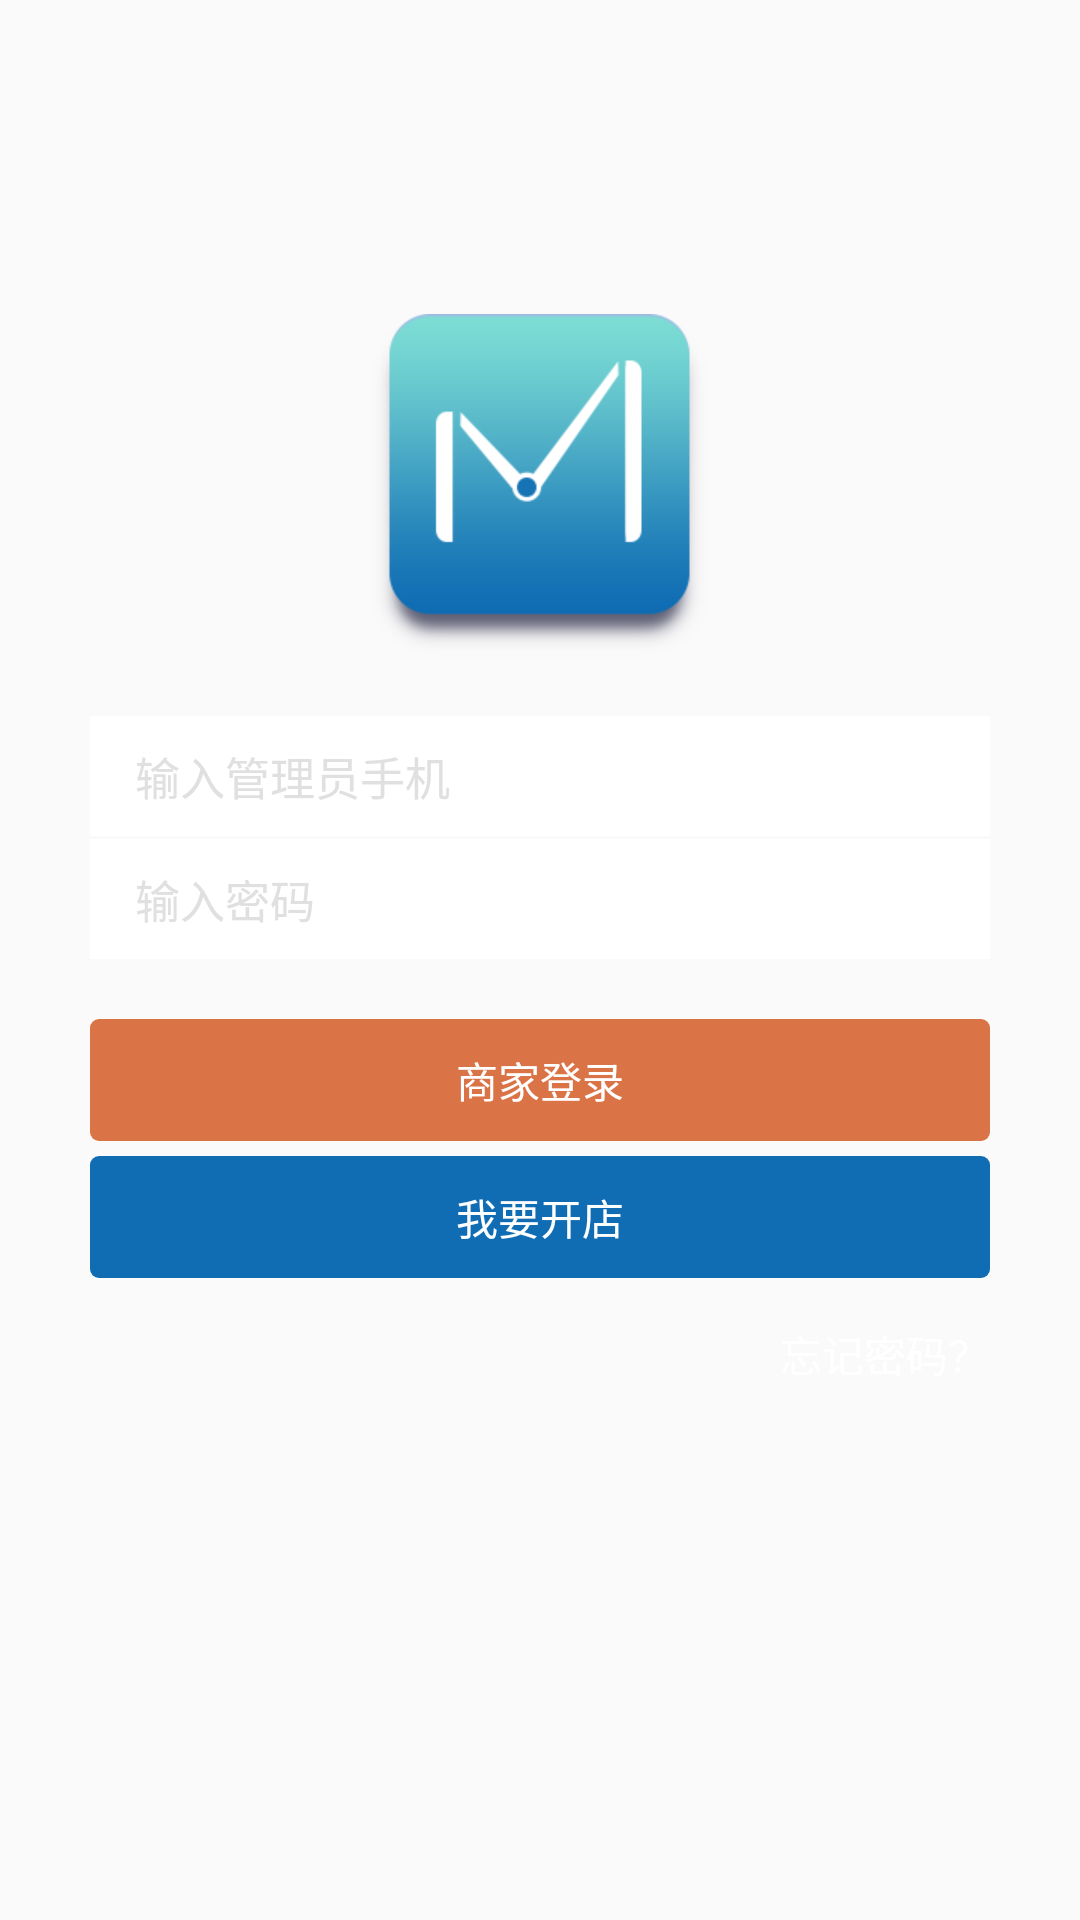

Produce the Android XML layout that renders to this screen, including the resource entries it uses.
<!-- AndroidManifest.xml: application theme AppTheme -->
<!-- res/layout/activity_login.xml -->
<?xml version="1.0" encoding="utf-8"?>
<LinearLayout xmlns:android="http://schemas.android.com/apk/res/android"
    android:layout_width="match_parent"
    android:layout_height="match_parent"
    android:background="@mipmap/main_bg"
    android:orientation="vertical">

    <FrameLayout
        android:layout_width="match_parent"
        android:layout_height="0dp"
        android:layout_weight="0.8" />

    <ImageView
        android:layout_width="wrap_content"
        android:layout_height="wrap_content"
        android:layout_gravity="center"
        android:layout_marginBottom="20dp"
        android:layout_marginTop="10dp"
        android:background="@mipmap/logo" />

    <LinearLayout
        android:layout_width="match_parent"
        android:layout_height="wrap_content"
        android:layout_marginLeft="30dp"
        android:layout_marginRight="30dp"
        android:orientation="vertical">

        <EditText
            android:id="@+id/phone"
            android:layout_width="match_parent"
            android:layout_height="40dp"
            android:background="@android:color/white"
            android:gravity="center_vertical"
            android:hint="@string/edit_text_hint_mobile"
            android:inputType="phone"
            android:paddingLeft="15dp"
            android:paddingRight="15dp"
            android:singleLine="true"
            android:textColor="@color/text_normal"
            android:textColorHint="@color/text_hint"
            android:textSize="15dp" />

        <EditText
            android:id="@+id/password"
            android:layout_width="match_parent"
            android:layout_height="40dp"
            android:layout_marginTop="1dp"
            android:background="@android:color/white"
            android:gravity="center_vertical"
            android:hint="@string/edit_text_hint_password"
            android:inputType="textPassword"
            android:paddingLeft="15dp"
            android:paddingRight="15dp"
            android:singleLine="true"
            android:textColor="@color/text_normal"
            android:textColorHint="@color/text_hint"
            android:textSize="15dp" />
    </LinearLayout>

    <RelativeLayout
        android:id="@+id/login"
        android:layout_width="match_parent"
        android:layout_height="wrap_content"
        android:layout_marginLeft="30dp"
        android:layout_marginRight="30dp"
        android:layout_marginTop="20dp"
        android:background="@drawable/radius_bg_orange"
        android:padding="10dp">

        <TextView
            android:layout_width="wrap_content"
            android:layout_height="wrap_content"
            android:layout_centerHorizontal="true"
            android:text="@string/login_user"
            android:textColor="@android:color/white"
            android:textSize="14dp" />
    </RelativeLayout>

    <RelativeLayout
        android:id="@+id/regist"
        android:layout_width="match_parent"
        android:layout_height="wrap_content"
        android:layout_marginLeft="30dp"
        android:layout_marginRight="30dp"
        android:layout_marginTop="5dp"
        android:background="@drawable/radius_bg_blue"
        android:padding="10dp">

        <TextView
            android:layout_width="wrap_content"
            android:layout_height="wrap_content"
            android:layout_centerHorizontal="true"
            android:text="@string/login_regist"
            android:textColor="@android:color/white"
            android:textSize="14dp" />
    </RelativeLayout>

    <TextView
        android:id="@+id/forget_password"
        android:layout_width="wrap_content"
        android:layout_height="wrap_content"
        android:layout_gravity="right"
        android:layout_marginRight="30dp"
        android:layout_marginTop="15dp"
        android:text="@string/login_forget_password"
        android:textColor="@android:color/white"
        android:textSize="14dp" />

    <FrameLayout
        android:layout_width="match_parent"
        android:layout_height="0dp"
        android:layout_weight="1.5" />
</LinearLayout>
<!-- resources referenced by this layout -->
<resources>
  <color name="text_hint">#e0e0e0</color>
  <color name="text_normal">#262626</color>
  <!-- drawable radius_bg_blue (drawable) -->
  <?xml version="1.0" encoding="UTF-8"?>
  <shape xmlns:android="http://schemas.android.com/apk/res/android"
      android:shape="rectangle" >
  
      <corners android:radius="3dp" />
  
      <solid android:color="@color/blue" />
  
  </shape>
  <!-- drawable radius_bg_orange (drawable) -->
  <?xml version="1.0" encoding="UTF-8"?>
  <shape xmlns:android="http://schemas.android.com/apk/res/android"
      android:shape="rectangle" >
  
      <corners android:radius="3dp" />
  
      <solid android:color="@color/orange" />
  
  </shape>
  <!-- mipmap logo: png bitmap (mipmap-xhdpi, 9123 bytes) -->
  <string name="edit_text_hint_mobile">输入管理员手机</string>
  <string name="edit_text_hint_password">输入密码</string>
  <string name="login_forget_password">忘记密码？</string>
  <string name="login_regist">我要开店</string>
  <string name="login_user">商家登录</string>
  <style name="AppTheme" parent="Theme.AppCompat.Light.DarkActionBar">
          
          <item name="colorPrimary">@color/colorPrimary</item>
          <item name="colorPrimaryDark">@color/colorPrimaryDark</item>
          <item name="colorAccent">@color/colorAccent</item>
          <item name="windowActionBar">false</item>
          <item name="windowNoTitle">true</item>
          <item name="android:windowAnimationStyle">@style/AnimationActivity</item>
          <item name="android:windowContentOverlay">@null</item>
      </style>
  <color name="blue">#106db4</color>
  <color name="orange">#da7346</color>
  <color name="colorPrimary">#217bba</color>
  <color name="colorPrimaryDark">#5aa7cb</color>
  <color name="colorAccent">#85c2d8</color>
  <style name="AnimationActivity" parent="@android:style/Animation.Activity">
          <item name="android:activityOpenEnterAnimation">@anim/fade_in</item>
          <item name="android:activityOpenExitAnimation">@anim/fade_out</item>
          <item name="android:activityCloseEnterAnimation">@anim/fade_in</item>
          <item name="android:activityCloseExitAnimation">@anim/fade_out</item>
      </style>
</resources>
